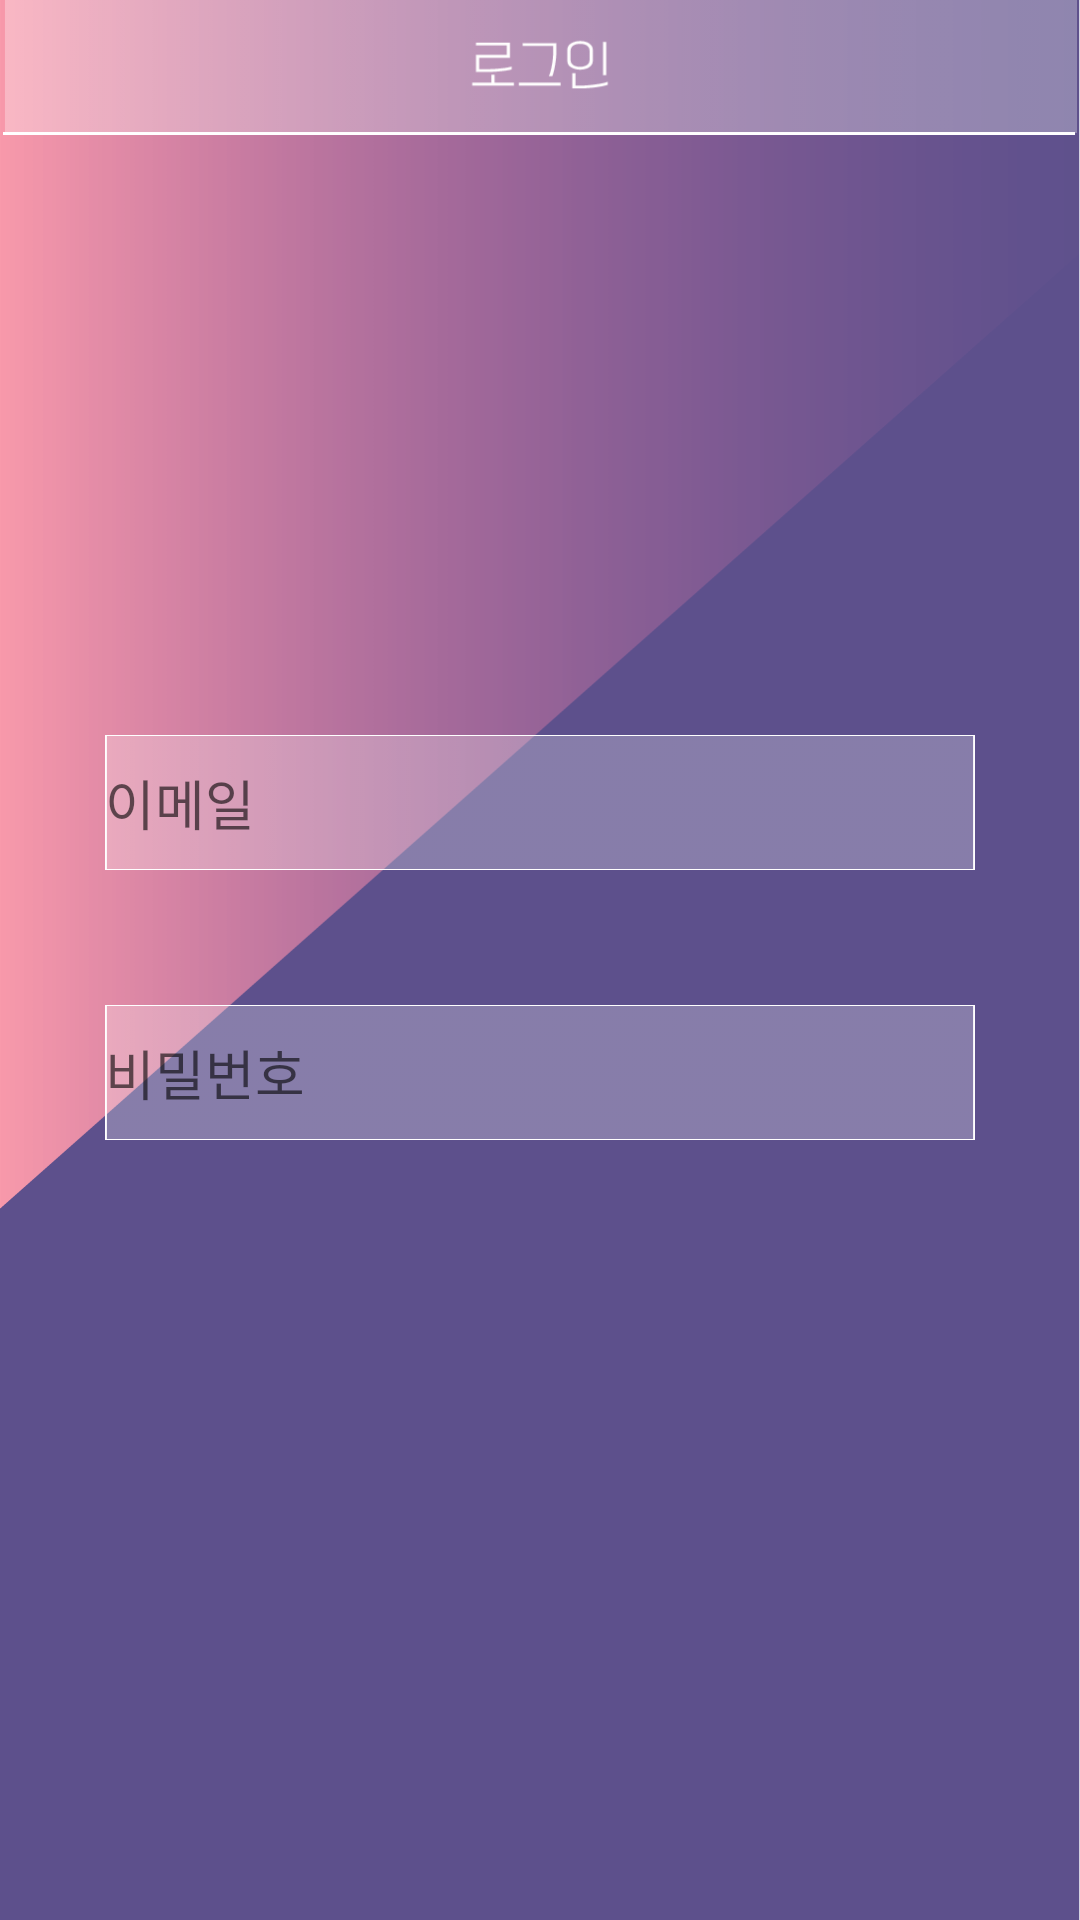

Reconstruct the res/layout file that produces this screen, plus the resources it refers to.
<!-- AndroidManifest.xml: application theme AppTheme -->
<!-- res/layout/signin.xml -->
<?xml version="1.0" encoding="utf-8"?>
<LinearLayout xmlns:android="http://schemas.android.com/apk/res/android"
    xmlns:app="http://schemas.android.com/apk/res-auto"
    xmlns:tools="http://schemas.android.com/tools"
    android:layout_width="match_parent"
    android:layout_height="match_parent"
    android:background="@drawable/mood_bg"
    android:orientation="vertical"
    tools:context=".MainActivity">

    <ImageView
        android:id="@+id/img_bar_signin"
        android:layout_width="match_parent"
        android:layout_height="wrap_content"
        android:adjustViewBounds="true"
        android:padding="0sp"
        android:scaleType="fitCenter"
        app:srcCompat="@drawable/mood_bar_signin" />

    <LinearLayout
        android:layout_width="wrap_content"
        android:layout_height="581dp"
        android:orientation="vertical">

        <EditText
            android:id="@+id/editText_signin_email"
            android:layout_width="match_parent"
            android:layout_height="45dp"
            android:layout_marginHorizontal="35dp"
            android:layout_marginTop="200dp"
            android:layout_marginBottom="20dp"
            android:background="@drawable/mood_textblock_big"
            android:hint="이메일" />

        <EditText
            android:id="@+id/editText_signin_password"
            android:layout_width="match_parent"
            android:layout_height="45dp"
            android:layout_marginHorizontal="35dp"
            android:layout_marginVertical="25dp"
            android:background="@drawable/mood_textblock_big"
            android:hint="비밀번호" />
    </LinearLayout>

    <ImageButton
        android:id="@+id/bt_next"
        android:layout_width="wrap_content"
        android:layout_height="wrap_content"
        android:layout_marginHorizontal="15dp"
        android:layout_marginBottom="52dp"
        android:adjustViewBounds="true"
        android:padding="0sp"
        android:scaleType="fitCenter"
        app:srcCompat="@drawable/mood_buttom_next" />
</LinearLayout>
<!-- resources referenced by this layout -->
<resources>
  <!-- drawable mood_bar_signin: png bitmap (drawable, 17386 bytes) -->
  <!-- drawable mood_bg: png bitmap (drawable, 21020 bytes) -->
  <!-- drawable mood_buttom_next: png bitmap (drawable, 1692 bytes) -->
  <!-- drawable mood_textblock_big: png bitmap (drawable, 1998 bytes) -->
</resources>
